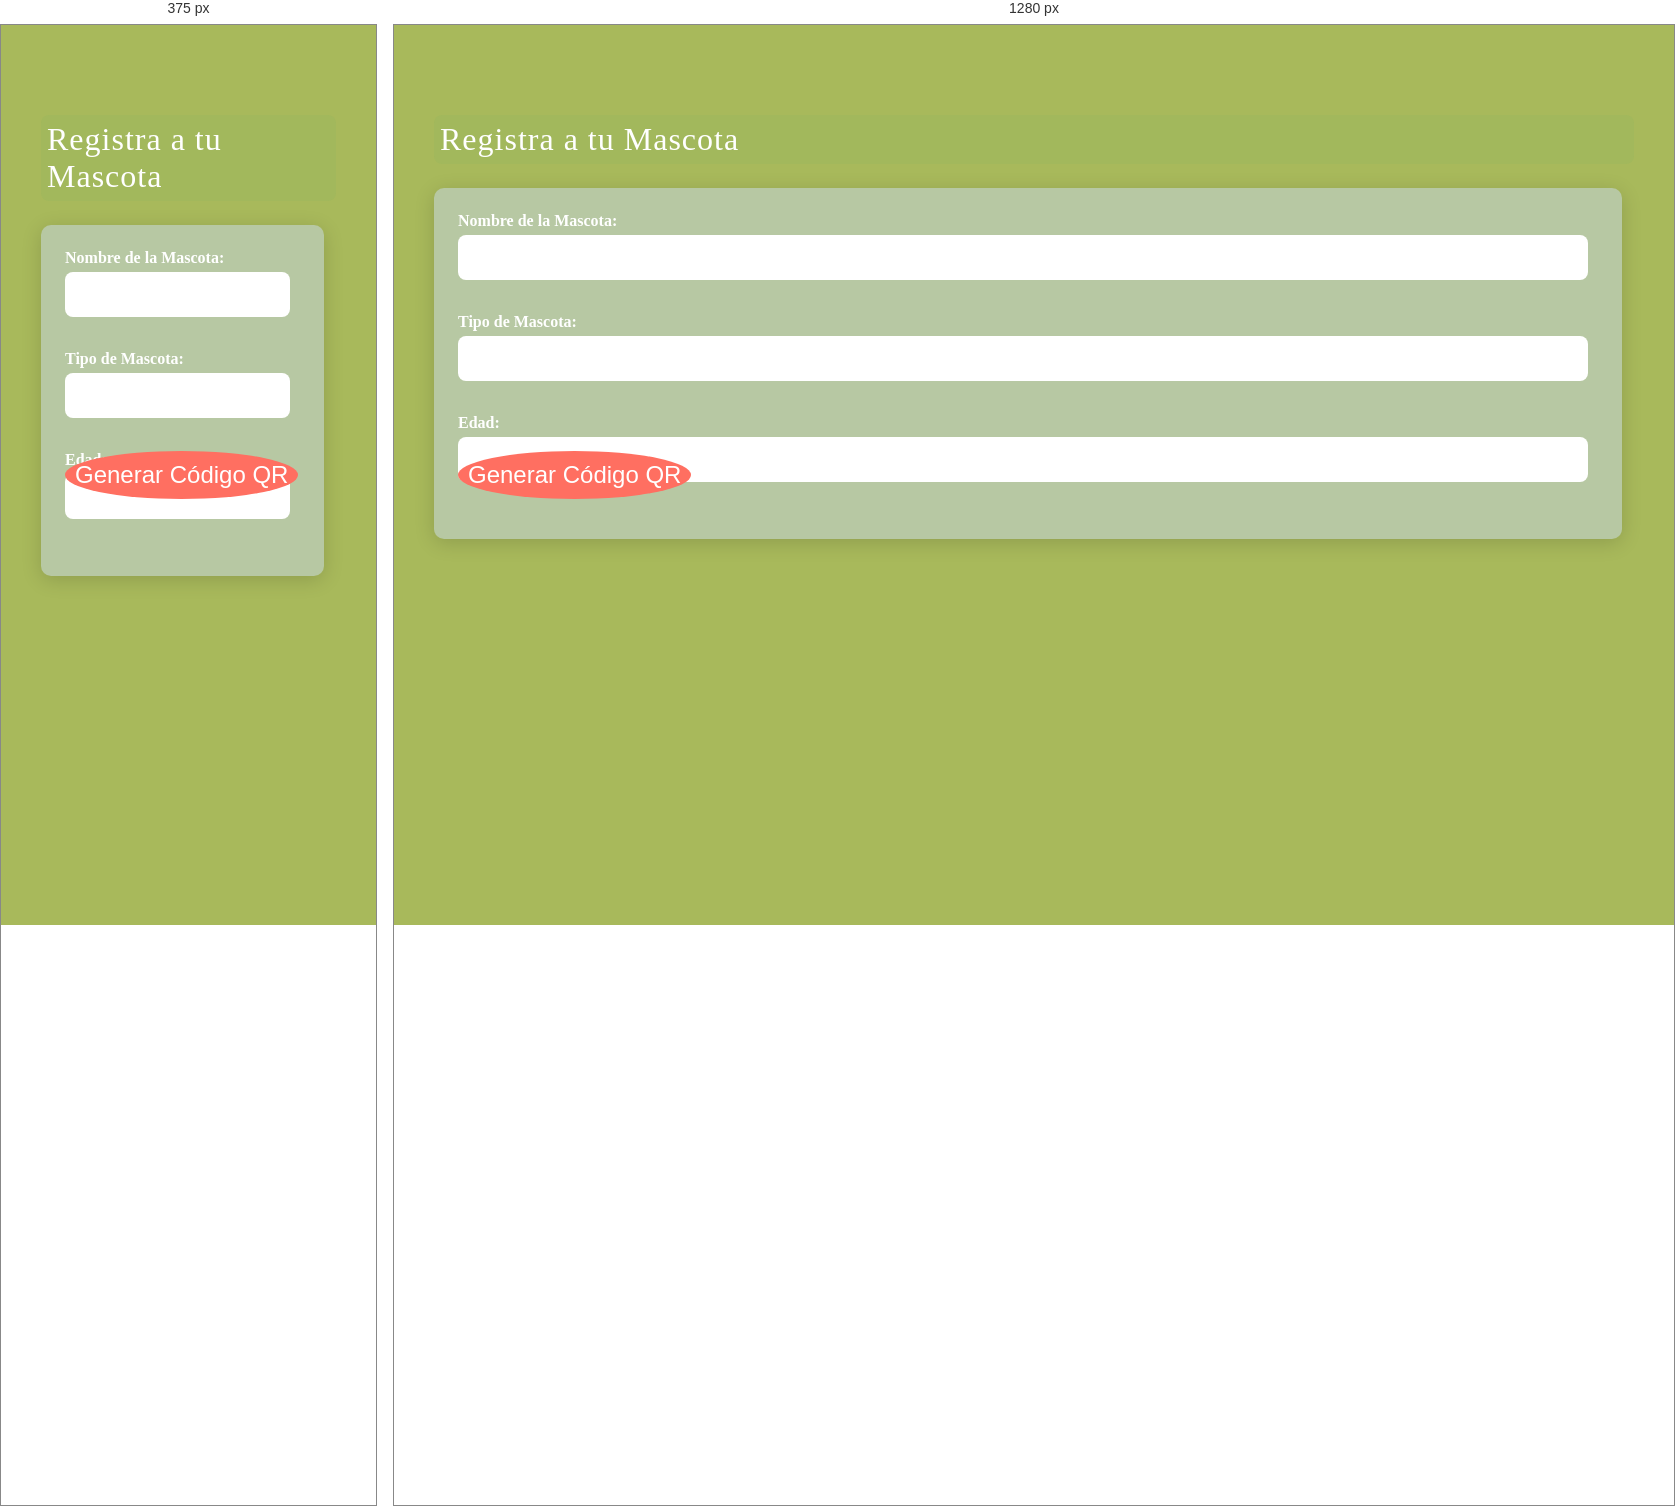
Rendered at 375 px and 1280 px, left to right.

<!-- file: hyper.html -->
<!DOCTYPE html>
<html lang="es">
<head>
    <meta charset="UTF-8">
    <meta name="viewport" content="width=device-width, initial-scale=1.0">
    <title>Registro e Información de Mascotas</title>
    <link rel="stylesheet" href="dressed.css">
</head>
<body>
    <h1>Registra a tu Mascota</h1>
    <form id="petForm">
        <label for="name">Nombre de la Mascota:</label>
        <input type="text" id="name" name="name" required><br><br>

        <label for="type">Tipo de Mascota:</label>
        <input type="text" id="type" name="type" required><br><br>

        <label for="age">Edad:</label>
        <input type="number" id="age" name="age" required><br><br>

        <button type="button" onclick="generateQRCode()">Generar Código QR</button>
    </form>

    <div id="qrcode"></div>


    <a href="index.html" id="back-link" style="display:none;">Volver a la Página Principal</a>

    <script src="https://cdnjs.cloudflare.com/ajax/libs/jquery/3.6.0/jquery.min.js"></script>
    <script src="https://cdnjs.cloudflare.com/ajax/libs/qrcode-generator/1.4.4/qrcode.min.js"></script>
    <script src="interaction.js"></script>

    <h1 id="info-section" style="display:none;">Información de la Mascota</h1>
    <div id="pet-info" style="display:none;"></div>
    <a href="#registro" id="back-link" style="display:none;">Volver al Registro</a>

    <script src="https://cdnjs.cloudflare.com/ajax/libs/jquery/3.6.0/jquery.min.js"></script>
    <script src="https://cdnjs.cloudflare.com/ajax/libs/qrcode-generator/1.4.4/qrcode.min.js"></script>
    <script src="interaction.js"></script>
</body>
</html>



/* @media block from dressed.css */
@media (max-width: 800px) {
    .menu-items {
        display: block;
        overflow: hidden;
        max-height: 0;
        transition: 0.5s ease-out;
        /* Transición suave */
        flex-direction: column;
        position: absolute;
        top: 50px;
        left: 0;
        background-color: var(--MainColor5);
        width: 100%;
        text-align: left;
    }

    .menu-items li {
        color: #4B3621;
    }

    .menu-items.active {
        max-height: 300px;
        /* Espacio suficiente para mostrar los elementos del menú */
        transition: 0.5s ease-in;
        /* Transición suave al abrir */
    }

    .hamburger {
        display: flex;
    }
}